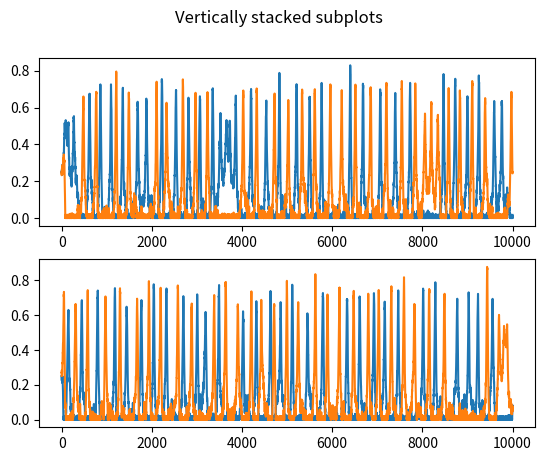

The script that saved this image:
import numpy as np
import matplotlib.pyplot as plt

number_units = 2
pool_size = 2
max_activity = 1

units = np.full((number_units,pool_size),0.25)
units_past = np.copy(units)

recurent_strength = 0.05
lateral_inhib_strength = 0.05
number_iteration = 10000
inhibitory_decay = 0.0005
inhibitory_pot = 0.005
inhibitory_units = np.zeros((number_units,pool_size))
inhibitory_units_past= np.copy(inhibitory_units)
all_inhibitory_weights = np.full((number_units,pool_size),0.)

inter_units_exc_synapses = np.full((number_units*pool_size,number_units*pool_size), 0.)
inter_units_exc_to_inh_synapses = np.full((number_units*pool_size,number_units*pool_size), 0.)

neurons_targets_activity_past = dict()
neurons_targets_activity = dict()
neurons_outward_synapses = dict()


for j in range(number_units):
    for i in range(pool_size):
        targets_x = []
        targets_y = []
        synapses_x = []
        synapses_y = []
        for m in range(number_units):
            for n in range(pool_size):
                if m != j:
                    targets_x.append(m)
                    targets_y.append(n)
                    synapses_x.append((j*pool_size)+i)
                    synapses_y.append((m*pool_size)+n)
                    if i == 0 and n == 0:
                        inter_units_exc_synapses[(j*pool_size)+i,(m*pool_size)+n] = 0.05
                    if i == 1 and n == 1:
                        inter_units_exc_synapses[(j * pool_size) + i, (m * pool_size) + n] = 0.05

        # print(targets_x)
        # print(targets_y)
        # print(j,i)
        neurons_targets_activity_past[(j, i)] = units_past[targets_x,targets_y]
        neurons_targets_activity[(j, i)] = units[targets_x,targets_y]
        neurons_outward_synapses[(j, i)] = inter_units_exc_synapses[synapses_x,synapses_y]


# for j in range(number_units):
#     for i in range(pool_size):
#         for m in range(number_units):
#             for n in range(pool_size):
#                 if i == 0 and n == 0:
#                     inter_units_exc_to_inh_synapses[(j*pool_size)+i,(m*pool_size)+n] = 0.05
#                 if i == 1 and n == 1:
#                     inter_units_exc_to_inh_synapses[(j * pool_size) + i, (m * pool_size) + n] = 0.05

history = []

number_peak = np.zeros((number_units, pool_size))
previous = 0
neuron_index = 0

for t in range(number_iteration):

    neuron_index = 0
    history.append(np.copy(units))

    for j in range(number_units):

        for i in range(pool_size):

            if units[j, i]>0.5 and previous!=i:
                number_peak[j, i]+=1
                previous = i

            units[j, i] = min(max_activity, units[j, i] + (units_past[j, i] * recurent_strength))
            inhibitory_units[j, i] = units_past[j, i] * all_inhibitory_weights[j, i]
            units[j, i] = max(0, units[j, i] - inhibitory_units_past[j, i])

            if units[j, i]>0.5 :
                all_inhibitory_weights[j, i] += inhibitory_pot
                #inter_units_exc_to_inh_synapses[(j*pool_size)+i,:]+=inhibitory_pot*neurons_targets[(i, j)]

            for k in range(pool_size):

                if i!=k :
                    units[j,k] = max(0, units[j,k] - (units_past[j, i] * lateral_inhib_strength))

            #neurons_targets_activity[(j, i)] = np.clip(neurons_targets_activity[(j, i)]+units_past[j, i]* neurons_outward_synapses[(j, i)], 0, 1)
            print(neurons_targets_activity)
            # for m in range(number_units):
            #     for n in range(pool_size):
            #         units[m,n] = min(units[m,n]+units_past[j,i]*inter_units_exc_synapses[(j*pool_size)+i,(m*pool_size)+n], 1)

            # for m in range(number_units):
            #     for n in range(pool_size):
            #         inhibitory_units[m,n] = min(inhibitory_units[m,n]+inhibitory_units_past[j,i]*inter_units_exc_to_inh_synapses[(j*pool_size)+i,(m*pool_size)+n], 1)

            neuron_index+=1

        all_inhibitory_weights[j]=np.clip(all_inhibitory_weights[j]-inhibitory_decay, 0, 100)
        units[j]=np.clip(units[j] + np.random.uniform(-0.02, 0.02, pool_size), 0, max_activity)
        units_past[j]=np.copy(units[j])
        inhibitory_units_past[j] = np.copy(inhibitory_units[j])

fig, axs = plt.subplots(2)
fig.suptitle('Vertically stacked subplots')

history = np.array(history)
for j in range(number_units):
    for i in range(pool_size):
        axs[j].plot(history[:,j, i])

plt.show()

